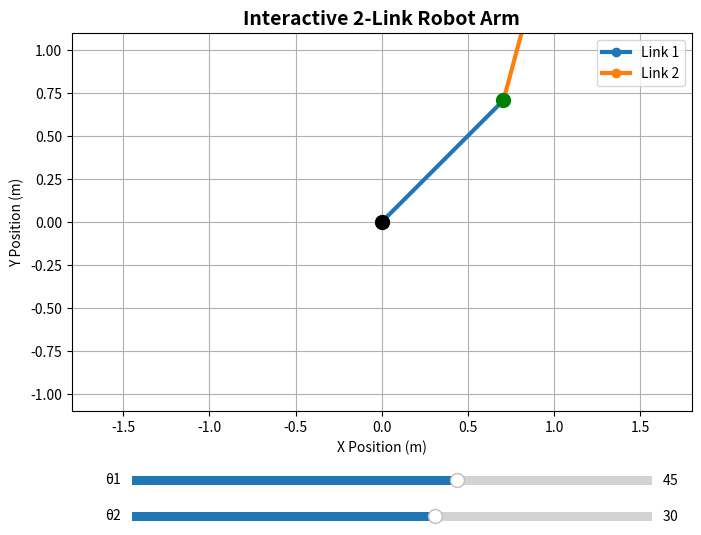

Source code (Python):
import math
import matplotlib.pyplot as plt
from matplotlib.widgets import Slider

# Link lengths
L1 = 1.0
L2 = 0.75

# Initial joint angles
theta1_initial = 45
theta2_initial = 30


def calculate_joint_positions(theta1_deg, theta2_deg):
    """Calculate base, joint, and end-effector positions."""

    theta1 = math.radians(theta1_deg)
    theta2 = math.radians(theta2_deg)

    x0, y0 = 0, 0

    x1 = L1 * math.cos(theta1)
    y1 = L1 * math.sin(theta1)

    x2 = x1 + L2 * math.cos(theta1 + theta2)
    y2 = y1 + L2 * math.sin(theta1 + theta2)

    return x0, y0, x1, y1, x2, y2


# Initial positions
x0, y0, x1, y1, x2, y2 = calculate_joint_positions(
    theta1_initial,
    theta2_initial
)

# Create figure
fig, ax = plt.subplots(figsize=(8, 6))
plt.subplots_adjust(bottom=0.25)

# Plot links
link1, = ax.plot([x0, x1], [y0, y1], "o-", linewidth=3, label="Link 1")
link2, = ax.plot([x1, x2], [y1, y2], "o-", linewidth=3, label="Link 2")

# Plot joints
base_point, = ax.plot(x0, y0, "o", color="black", markersize=10)
joint1_point, = ax.plot(x1, y1, "o", color="green", markersize=10)
end_effector_point, = ax.plot(x2, y2, "o", color="red", markersize=10)

# Title and formatting
ax.set_title("Interactive 2-Link Robot Arm", fontsize=14, fontweight="bold")
ax.set_xlabel("X Position (m)")
ax.set_ylabel("Y Position (m)")
ax.grid(True)
ax.axis("equal")
ax.set_xlim(-1.8, 1.8)
ax.set_ylim(-1.8, 1.8)
ax.legend()

# Slider axes
theta1_slider_ax = plt.axes([0.20, 0.12, 0.65, 0.03])
theta2_slider_ax = plt.axes([0.20, 0.06, 0.65, 0.03])

theta1_slider = Slider(
    ax=theta1_slider_ax,
    label="θ1",
    valmin=-180,
    valmax=180,
    valinit=theta1_initial
)

theta2_slider = Slider(
    ax=theta2_slider_ax,
    label="θ2",
    valmin=-180,
    valmax=180,
    valinit=theta2_initial
)


def update_plot(val):
    """Update the robot arm when sliders are moved."""

    theta1_deg = theta1_slider.val
    theta2_deg = theta2_slider.val

    x0, y0, x1, y1, x2, y2 = calculate_joint_positions(
        theta1_deg,
        theta2_deg
    )

    link1.set_data([x0, x1], [y0, y1])
    link2.set_data([x1, x2], [y1, y2])

    base_point.set_data([x0], [y0])
    joint1_point.set_data([x1], [y1])
    end_effector_point.set_data([x2], [y2])

    ax.set_title(
        f"Interactive 2-Link Robot Arm\nθ1 = {theta1_deg:.1f}°, θ2 = {theta2_deg:.1f}°",
        fontsize=14,
        fontweight="bold"
    )

    fig.canvas.draw_idle()


theta1_slider.on_changed(update_plot)
theta2_slider.on_changed(update_plot)

plt.show()
